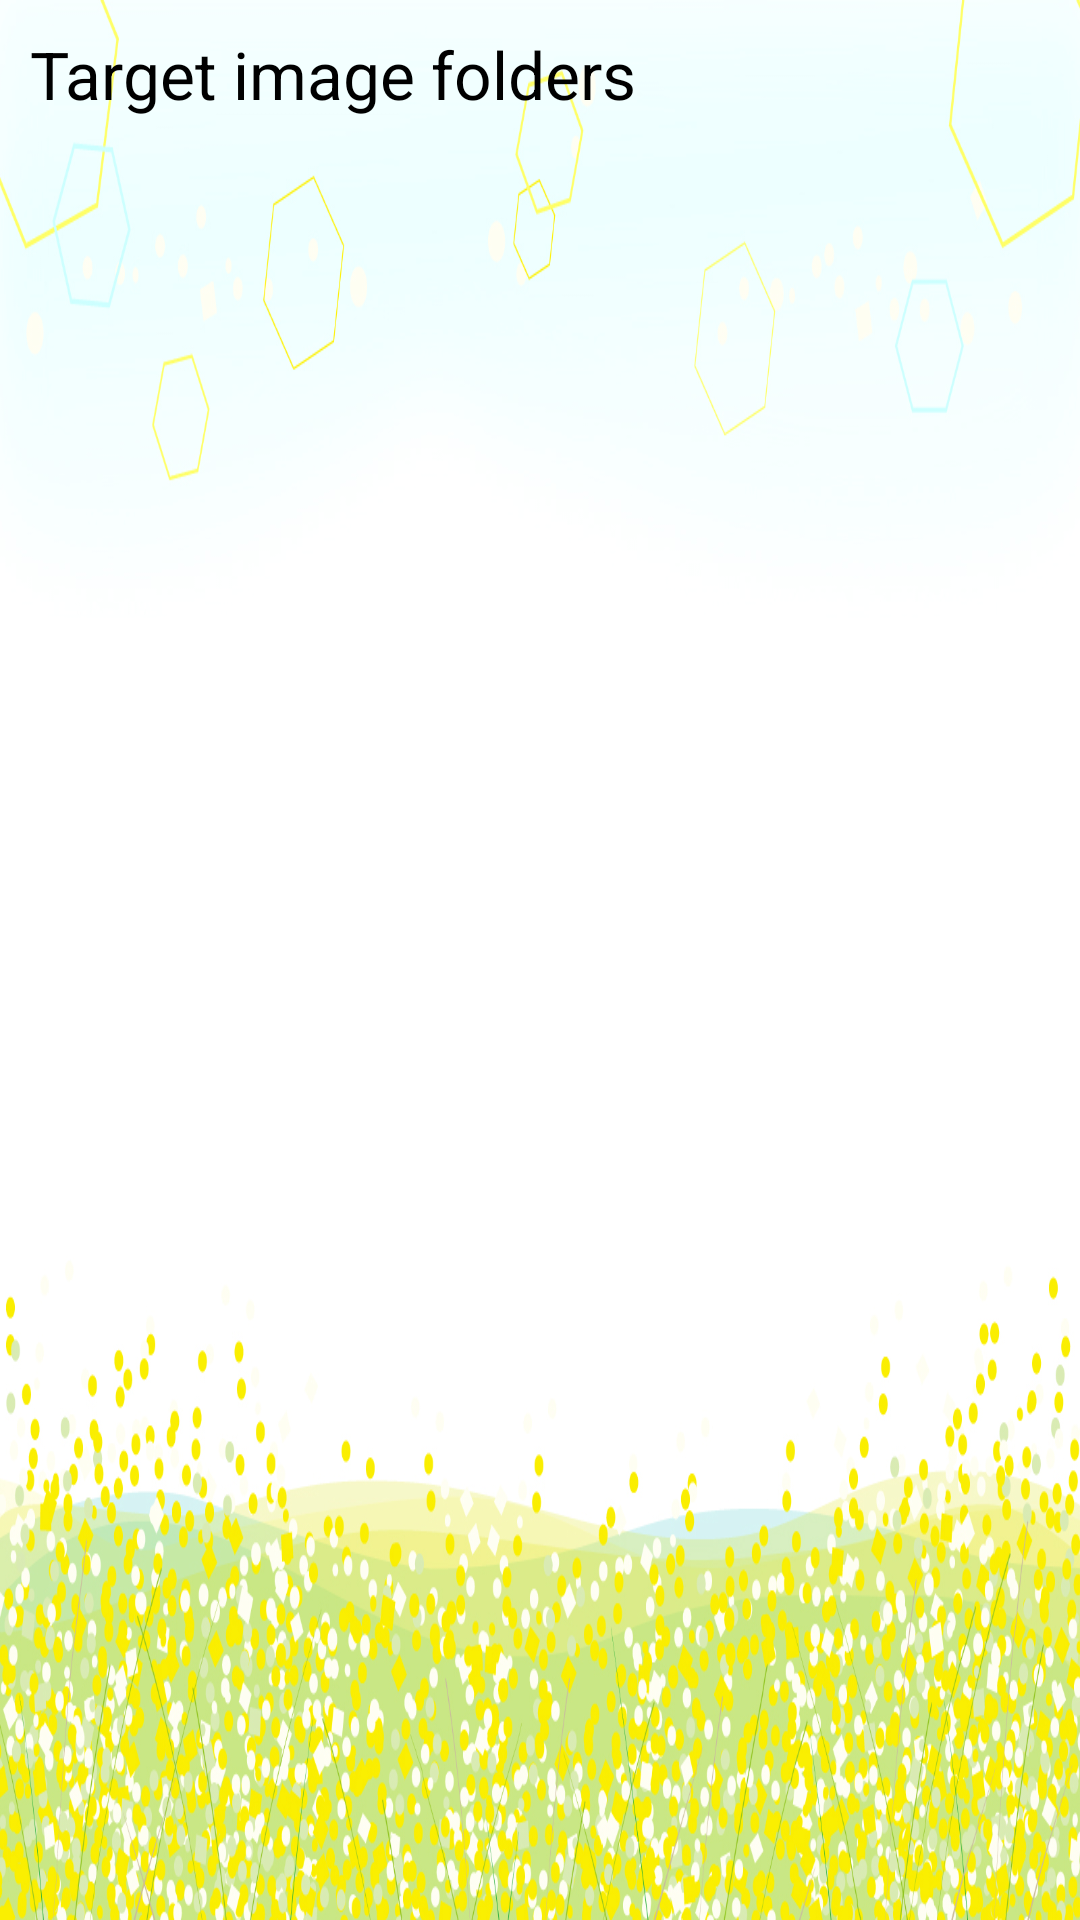

The Android layout XML behind this screen, and the referenced resources:
<!-- AndroidManifest.xml: application theme Theme.WallpaperChanger -->
<!-- res/layout/activity_path_select.xml -->
<?xml version="1.0" encoding="utf-8"?>
<LinearLayout xmlns:android="http://schemas.android.com/apk/res/android"
    xmlns:app="http://schemas.android.com/apk/res-auto"
    xmlns:tools="http://schemas.android.com/tools"
    android:layout_width="match_parent"
    android:layout_height="match_parent"
    android:orientation="vertical"
    android:background="?attr/background"
    android:padding="10dp"
    tools:context=".PathSelectActivity">

    <TextView
        android:layout_width="wrap_content"
        android:layout_height="wrap_content"
        android:text="@string/txt_setting_folder"
        android:textAppearance="@style/TextAppearance.AppCompat.Large" />

    <ScrollView
        android:layout_width="match_parent"
        android:layout_height="wrap_content">

        <LinearLayout
            android:layout_width="match_parent"
            android:layout_height="wrap_content"
            android:orientation="vertical">

            <TableLayout
                android:id="@+id/table_path"
                android:layout_width="match_parent"
                android:layout_height="wrap_content" />

        </LinearLayout>

    </ScrollView>

</LinearLayout>
<!-- resources referenced by this layout -->
<resources>
  <string name="txt_setting_folder">Target image folders</string>
  <style name="Theme.WallpaperChanger" parent="Base.Theme.WallpaperChanger" />
  <style name="Base.Theme.WallpaperChanger" parent="Theme.Material3.DayNight.NoActionBar">
          
          
          <item name="background">@drawable/background5</item>
          <item name="android:textColor">#000000</item>
      </style>
  <!-- drawable background5: jpg bitmap (drawable, 722112 bytes) -->
</resources>
